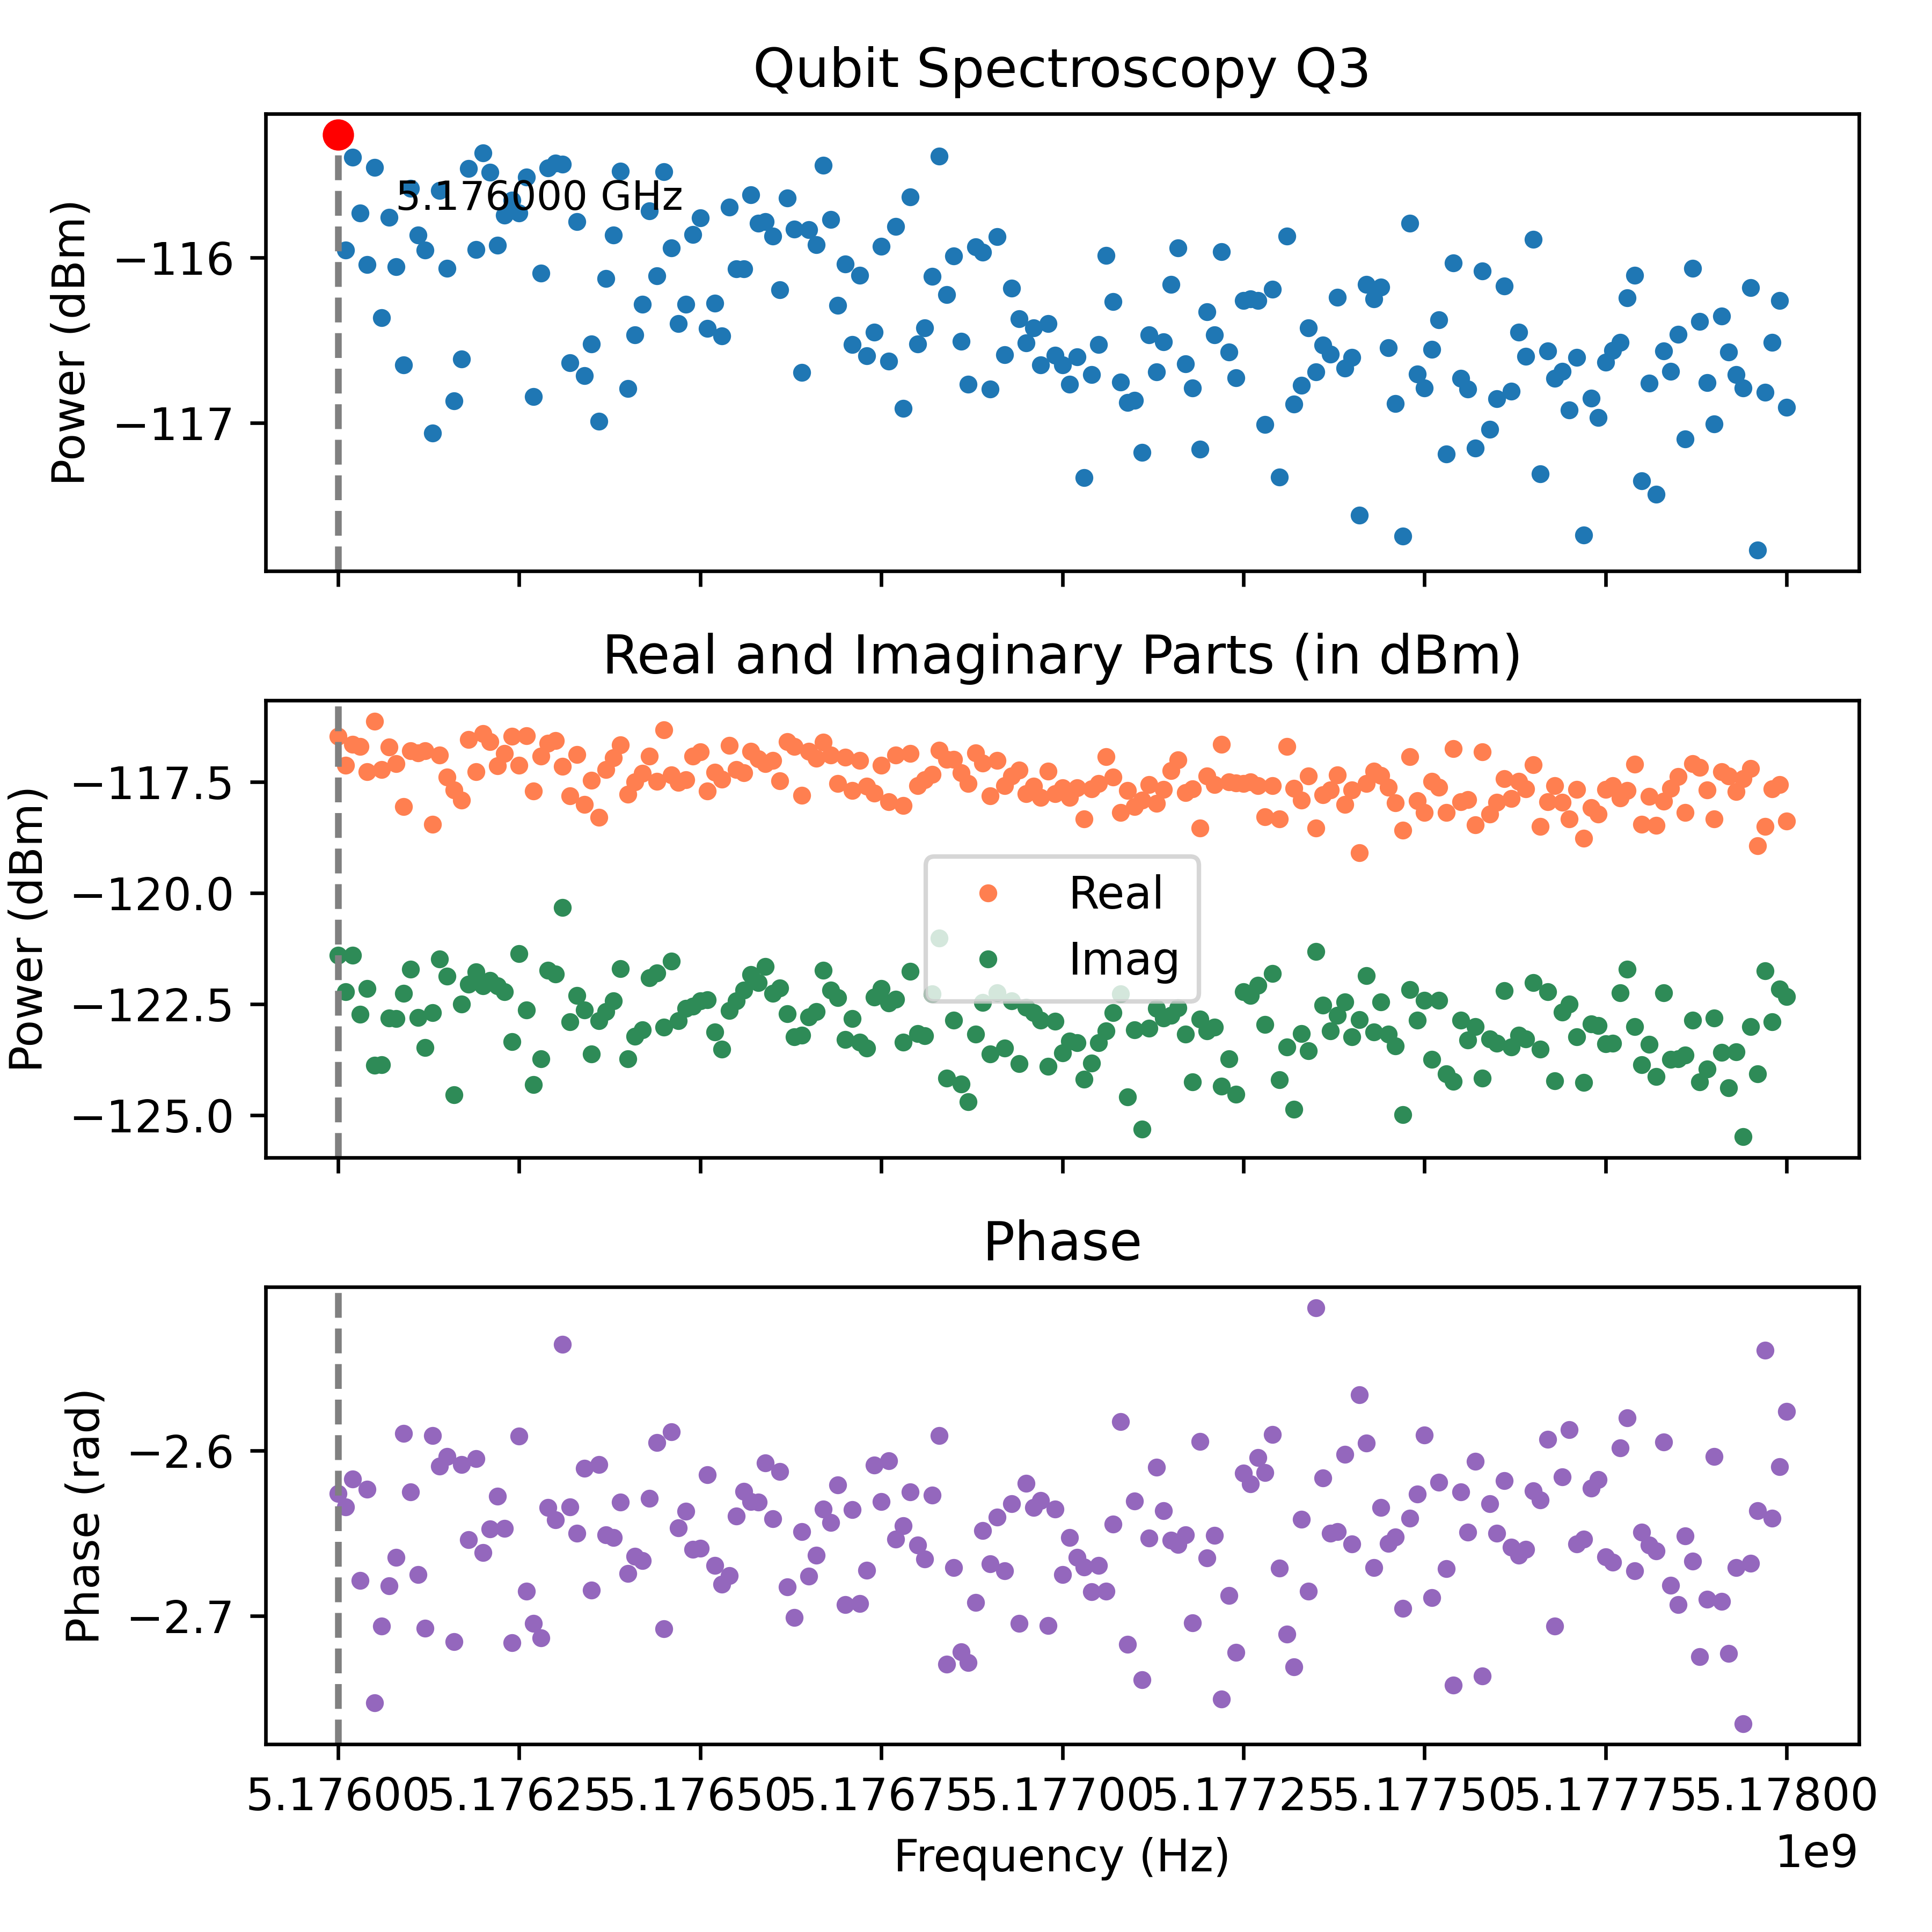

Values plotted in this chart, from the file beside it:
Frequency_Hz, Amplitude_dBm, Real_dBm, Imag_dBm, Phase_rad
5176000000, -115.3, -116.5, -121.4, -2.626
5176010000, -116, -117.1, -122.2, -2.634
5176020000, -115.4, -116.6, -121.4, -2.617
5176030000, -115.7, -116.7, -122.7, -2.678
5176040000, -116, -117.3, -122.1, -2.623
5176050000, -115.5, -116.1, -123.9, -2.753
5176060000, -116.4, -117.2, -123.9, -2.706
5176070000, -115.8, -116.7, -122.8, -2.682
5176080000, -116.1, -117.1, -122.8, -2.665
5176090000, -116.6, -118, -122.3, -2.589
5176100000, -115.6, -116.8, -121.7, -2.625
5176110000, -115.9, -116.8, -122.8, -2.675
5176120000, -116, -116.8, -123.5, -2.708
5176130000, -117.1, -118.5, -122.7, -2.591
5176140000, -115.6, -116.9, -121.5, -2.609
5176150000, -116.1, -117.4, -121.9, -2.603
5176160000, -116.9, -117.7, -124.5, -2.716
5176170000, -116.6, -117.9, -122.5, -2.608
5176180000, -115.5, -116.5, -122, -2.654
5176190000, -116, -117.3, -121.8, -2.605
5176200000, -115.4, -116.4, -122.1, -2.662
5176210000, -115.5, -116.6, -122, -2.647
5176220000, -115.9, -117.1, -122.1, -2.627
5176230000, -115.7, -116.9, -122.2, -2.647
5176240000, -115.7, -116.5, -123.3, -2.716
5176250000, -115.7, -117.1, -121.4, -2.591
5176260000, -115.5, -116.5, -122.6, -2.685
5176270000, -116.8, -117.7, -124.3, -2.705
5176280000, -116.1, -116.9, -123.7, -2.713
5176290000, -115.5, -116.6, -121.7, -2.634
5176300000, -115.4, -116.6, -121.8, -2.642
5176310000, -115.4, -117.1, -120.3, -2.535
5176320000, -116.6, -117.8, -122.9, -2.634
5176330000, -115.8, -116.9, -122.3, -2.65
5176340000, -116.7, -118, -122.6, -2.61
5176350000, -116.5, -117.5, -123.6, -2.684
5176360000, -117, -118.3, -122.9, -2.608
5176370000, -116.1, -117.2, -122.7, -2.651
5176380000, -115.9, -116.9, -122.4, -2.653
5176390000, -115.5, -116.7, -121.7, -2.631
5176400000, -116.8, -117.8, -123.7, -2.674
5176410000, -116.5, -117.5, -123.2, -2.664
5176420000, -116.3, -117.3, -123.1, -2.667
5176430000, -115.7, -116.9, -121.9, -2.629
5176440000, -116.1, -117.5, -121.8, -2.595
5176450000, -115.5, -116.3, -123, -2.708
5176460000, -115.9, -117.3, -121.5, -2.589
5176470000, -116.4, -117.5, -122.9, -2.647
5176480000, -116.3, -117.4, -122.6, -2.637
5176490000, -115.9, -116.9, -122.5, -2.66
5176500000, -115.8, -116.8, -122.4, -2.659
5176510000, -116.4, -117.7, -122.4, -2.615
5176520000, -116.3, -117.3, -123.1, -2.669
5176530000, -116.5, -117.4, -123.5, -2.681
5176540000, -115.7, -116.7, -122.6, -2.676
5176550000, -116.1, -117.2, -122.4, -2.64
5176560000, -116.1, -117.3, -122.2, -2.624
5176570000, -115.6, -116.8, -121.8, -2.631
5176580000, -115.8, -117, -122, -2.631
5176590000, -115.8, -117.1, -121.6, -2.607
... 141 more rows
